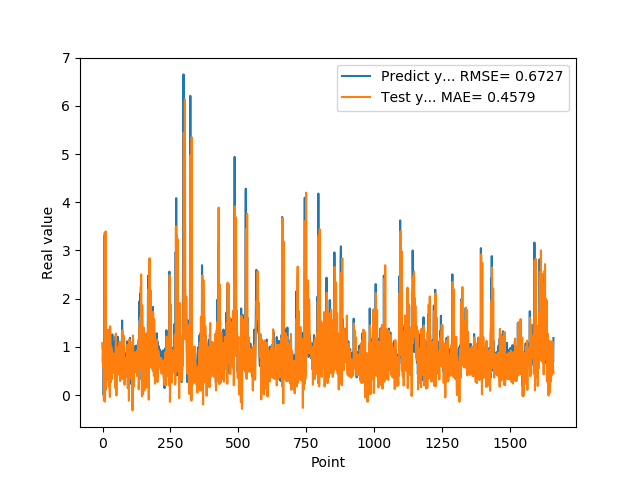

The file beside this chart, header and first rows:
1.074290990829999792e+00, 6.938854288449174401e-01
9.521890282630000035e-01, 1.077458052141970102e+00
9.879170060160000766e-01, 8.979321874055082864e-01
1.011654973029999960e+00, 5.703315696577163640e-01
0.000000000000000000e+00, 7.039561950634983800e-01
7.643579840659999736e-01, -1.169232135472666467e-01
7.788103222849999119e-01, 1.000620045857975482e+00
3.306220054629999794e+00, 1.036972490464980412e+00
1.055441975589999970e+00, 3.371350854446731660e+00
7.543110251430000801e-01, -1.340145417216456192e-01
7.915459871289999283e-01, 3.841531964966186652e-01
1.409499049189999909e+00, 1.055722496963686780e-01
8.875439763070001042e-01, 3.394384763565112539e+00
6.401469707490000660e-01, 7.624296216899575374e-01
5.082880258560000808e-01, 3.014214279147219844e-01
8.640019893649999450e-01, 3.163024852475877502e-01
5.725920200349999822e-01, 1.353910095767707267e+00
8.469420075419999971e-01, 5.588148628411055974e-01
9.181020259860001032e-01, 6.789757227969506204e-01
7.976629734039999420e-01, 6.069567041064234392e-01
9.608020186419998776e-01, 6.714198432753257784e-01
9.555831551549999192e-01, 6.269972325296607751e-01
3.470349907879999862e-01, 7.962895814457049415e-01
9.546210169789999256e-01, 1.759914339486289558e-01
1.293938040730000072e+00, 9.465235925427014640e-01
5.251880288119999962e-01, 1.368742429623213130e+00
4.773890078070000542e-01, 3.175866893582906525e-01
1.275226235389999907e+00, -3.799933608313481315e-02
8.723750114439999814e-01, 1.427210726141779462e+00
8.355640172959999390e-01, 1.078508391947912592e+00
7.321749925609999377e-01, 3.844654146357602276e-01
7.640249729160000225e-01, 2.672901363585943879e-01
4.072830080990000323e-01, 1.004408351597511739e+00
4.752210080619999610e-01, 3.267874242406640928e-01
8.781340122220000488e-01, 5.088271687378991270e-01
7.414129972460000717e-01, 9.327187193182054914e-01
1.258002042770000051e+00, 6.622545169540275944e-01
1.069700956339999953e+00, 8.700384248123826936e-01
7.274609804150000691e-01, 5.581740971002305818e-01
7.892770171170000459e-01, 4.571226838148126914e-01
6.237750053410000550e-01, 5.225253203350418429e-01
6.914690136910000007e-01, 8.300199596815220904e-01
8.557710051540000640e-01, 8.294033094314593457e-01
7.093830108640000187e-01, 7.541239091970185493e-01
1.014547944070000041e+00, 5.797884123137128087e-01
1.115731000900000103e+00, 7.814722812434891086e-01
4.182830154900000208e-01, 8.562862359082360486e-01
1.002280950550000105e+00, 1.464207842091246325e-01
1.218860983849999968e+00, 8.598729339132826777e-01
1.143296003339999922e+00, 1.276985245018054771e+00
6.528189778330000248e-01, 1.104054601639335109e+00
6.746559739110000731e-01, -8.614386678997726018e-03
6.009536385540000802e-01, 6.191623753408899145e-01
6.694570183749999348e-01, 8.293836021626311839e-01
6.538079977039999990e-01, 9.086445424273436045e-01
7.814120054240000224e-01, 5.069704487249714342e-01
1.206303954120000022e+00, 6.502636566437876020e-01
8.469259738919999725e-01, 9.931483743528920494e-01
8.286409974099999687e-01, 4.924682553199305479e-01
6.482390165329999787e-01, 4.751807761105360517e-01
5.623700022700000023e-01, 4.243049384222274956e-01
... 1,599 more rows
